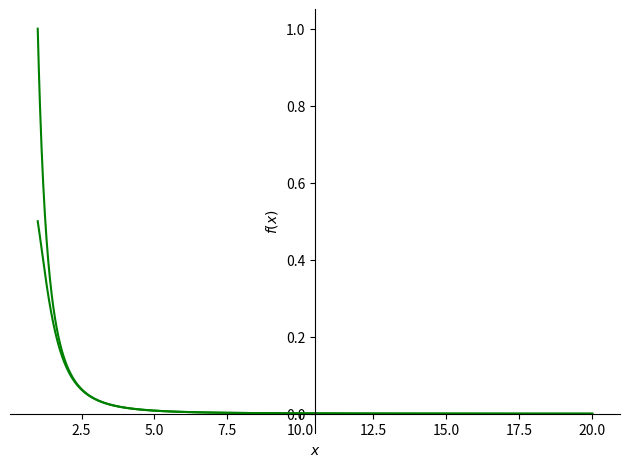

The matplotlib source for this figure: (Note: this script raises an exception after producing the figure.)
from sympy import *    ##NEED TO RUN AND TEST ALL CODE
from numpy import *
#import matplotlib.pyplot as plt
from sympy.plotting import (plot, plot_parametric, plot3d_parametric_surface, plot3d_parametric_line, plot3d)
x, n = symbols('x n', real=true)
An = n/(n**4+1)
gx = 1/(x**3)
fx = x/(x**4+1)
##GRAPH
p2 = plot(fx,gx, (x, 1, 20),line_color='g')
print("Integration", integrate(fx))
print("Integration to infinity", integrate(fx, (x, 1, oo)))
s10 = [An for n in range(1, 10)]
s10sum = cumsum(s10)
print(s10sum)
s50 = [An for n in range(1, 50)]
s50sum = cumsum(s50)
s100 = [An for n in range(1, 100)]
s100sum = cumsum(s100)
overallSum = Sum(An, (n, 1, oo)).doit()   #Unsure if correct method

print("Remainder Estimate")     #Unsure of how to do/start
print("Actual remainder")   #<----- HAVE TO USE REMAINDER TEST
st = overallSum-s100sum    #BUGGY
print(float(st))
